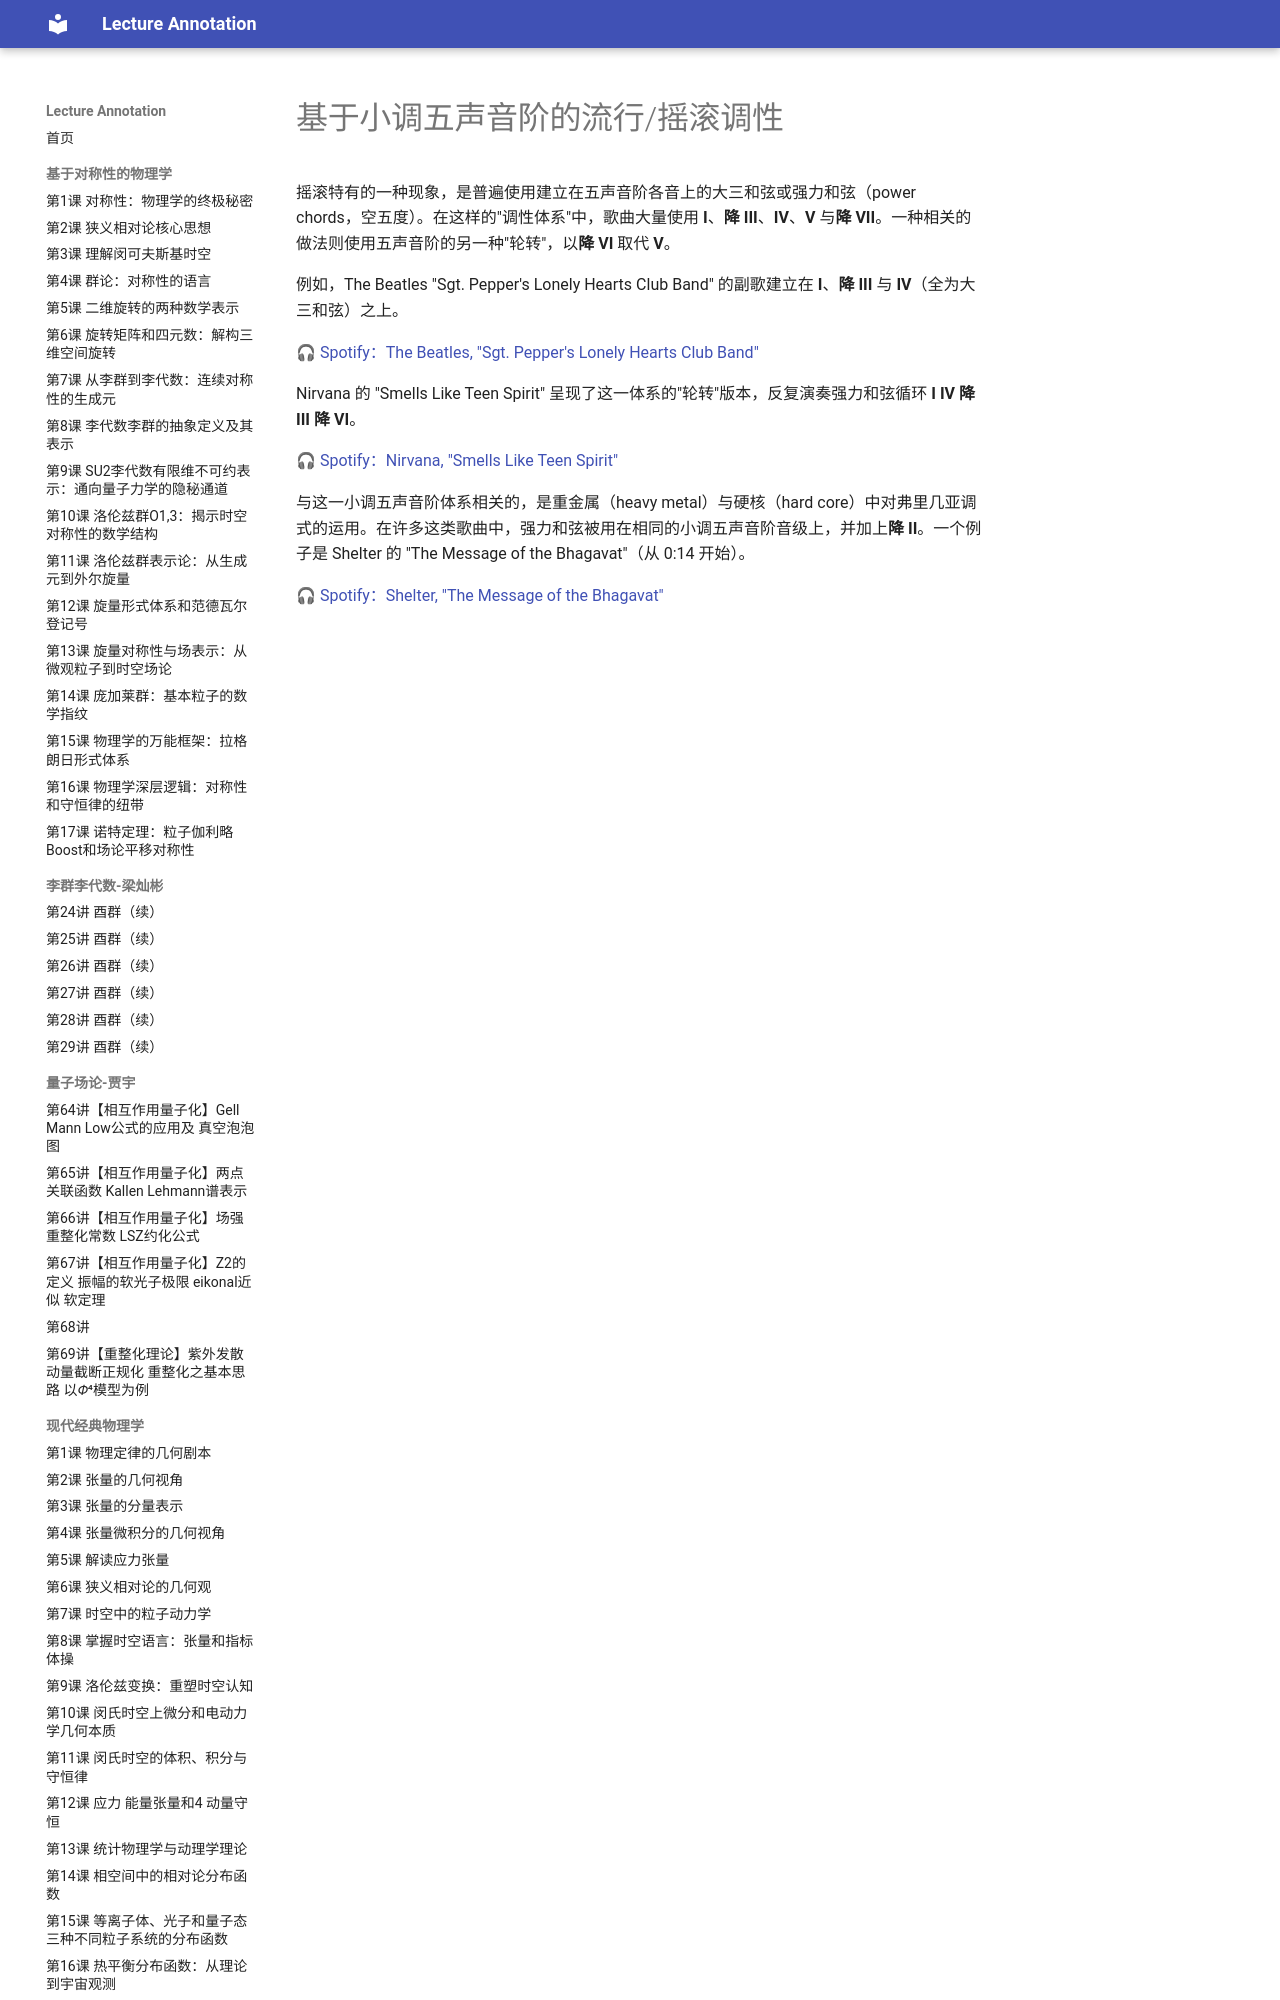

repository: k-l-lambda/lecture-annotation · page: ebooks/omt/popRockHarmony-EverettSystem5/index.html · generator: mkdocs

# 基于小调五声音阶的流行/摇滚调性

摇滚特有的一种现象，是普遍使用建立在五声音阶各音上的大三和弦或强力和弦（power chords，空五度）。在这样的"调性体系"中，歌曲大量使用 **I**、**降 III**、**IV**、**V** 与**降 VII**。一种相关的做法则使用五声音阶的另一种"轮转"，以**降 VI** 取代 **V**。

例如，The Beatles "Sgt. Pepper's Lonely Hearts Club Band" 的副歌建立在 **I**、**降 III** 与 **IV**（全为大三和弦）之上。

🎧 [Spotify：The Beatles, "Sgt. Pepper's Lonely Hearts Club Band"](https://open.spotify.com/track/4fUKE8EULjQdHF4zb0M8FO)

Nirvana 的 "Smells Like Teen Spirit" 呈现了这一体系的"轮转"版本，反复演奏强力和弦循环 **I IV 降 III 降 VI**。

🎧 [Spotify：Nirvana, "Smells Like Teen Spirit"](https://open.spotify.com/track/5ghIJDpPoe3CfHMGu71E6T)

与这一小调五声音阶体系相关的，是重金属（heavy metal）与硬核（hard core）中对弗里几亚调式的运用。在许多这类歌曲中，强力和弦被用在相同的小调五声音阶音级上，并加上**降 II**。一个例子是 Shelter 的 "The Message of the Bhagavat"（从 0:14 开始）。
